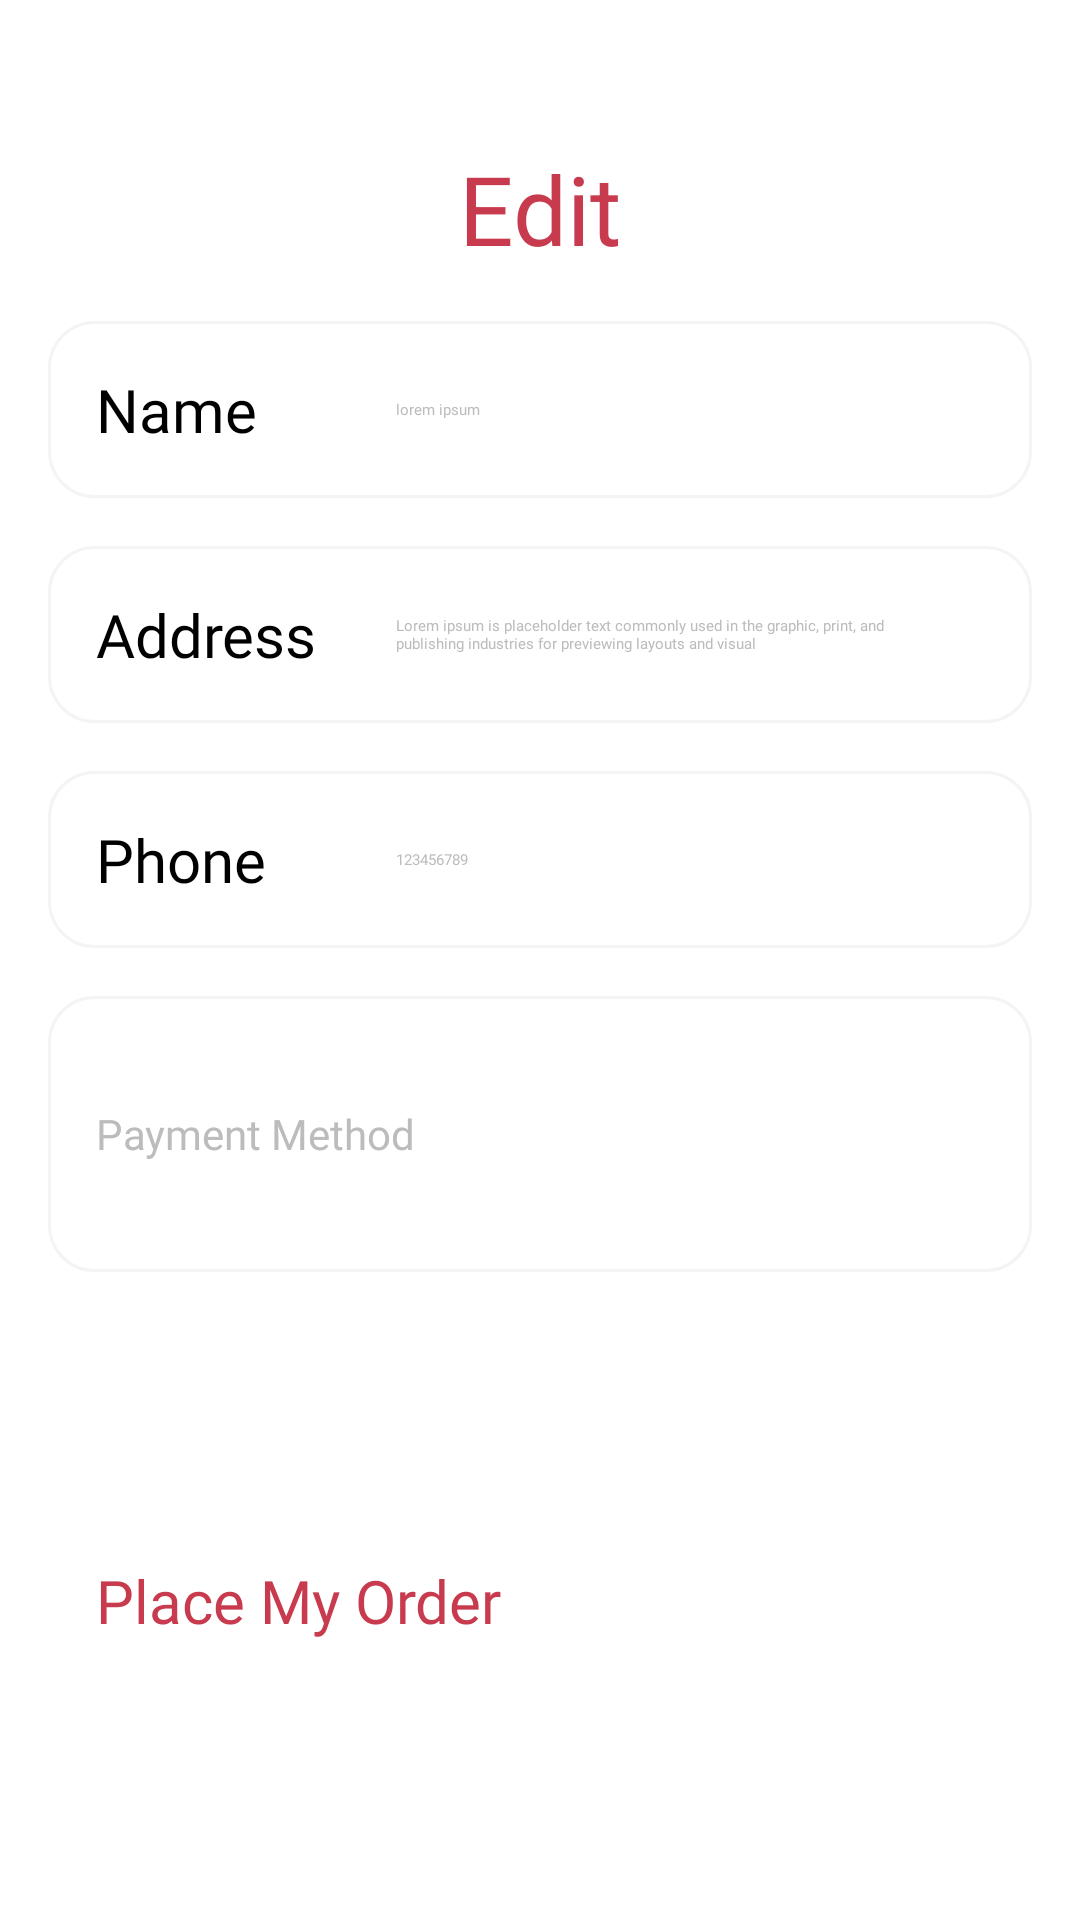

Android layout source for this screen:
<!-- AndroidManifest.xml: application theme Theme.WavesOfFood -->
<!-- res/layout/activity_pay_out.xml -->
<?xml version="1.0" encoding="utf-8"?>
<androidx.constraintlayout.widget.ConstraintLayout xmlns:android="http://schemas.android.com/apk/res/android"
    xmlns:app="http://schemas.android.com/apk/res-auto"
    xmlns:tools="http://schemas.android.com/tools"
    android:id="@+id/main"
    android:layout_width="match_parent"
    android:layout_height="match_parent"
    tools:context=".ActivityPayOut">

    <ImageButton
        android:id="@+id/imageButton"
        android:layout_width="40dp"
        android:layout_height="40dp"
        android:layout_marginStart="16dp"
        android:layout_marginTop="24dp"
        android:background="@android:color/transparent"
        android:scaleType="centerInside"
        app:layout_constraintStart_toStartOf="parent"
        app:layout_constraintTop_toTopOf="parent"
        app:srcCompat="@drawable/left_icon" />

    <TextView
        android:id="@+id/textView19"
        android:layout_width="wrap_content"
        android:layout_height="wrap_content"
        android:layout_marginTop="48dp"
        android:fontFamily="@font/yeonsung_regular"
        android:text="Edit"
        android:textColor="@color/splash2"
        android:textSize="32sp"
        app:layout_constraintEnd_toEndOf="parent"
        app:layout_constraintStart_toStartOf="parent"
        app:layout_constraintTop_toTopOf="parent" />

    <LinearLayout
        android:id="@+id/linearLayout3"
        android:layout_width="match_parent"
        android:layout_height="wrap_content"
        android:layout_marginStart="16dp"
        android:layout_marginTop="16dp"
        android:layout_marginEnd="16dp"
        android:background="@drawable/edit_text"
        android:elevation="3dp"
        android:gravity="center_vertical"
        android:orientation="horizontal"
        android:padding="16dp"
        app:layout_constraintEnd_toEndOf="parent"
        app:layout_constraintStart_toStartOf="parent"
        app:layout_constraintTop_toBottomOf="@+id/textView19">

        <TextView
            android:layout_width="100dp"
            android:layout_height="wrap_content"
            android:fontFamily="@font/yeonsung_regular"
            android:text="Name"
            android:textColor="@color/black"
            android:textSize="20sp" />

        <EditText
            android:layout_width="0dp"
            android:layout_height="wrap_content"
            android:layout_weight="1"
            android:background="@android:color/transparent"
            android:fontFamily="@font/lato_regular"
            android:hint="lorem ipsum"
            android:inputType="textPersonName"
            android:textColorHint="#BCBCBC" />

        <ImageView
            android:layout_width="24dp"
            android:layout_height="24dp"
            app:srcCompat="@drawable/edit_icon" />
    </LinearLayout>

    <LinearLayout
        android:id="@+id/linearLayout4"
        android:layout_width="match_parent"
        android:layout_height="wrap_content"
        android:layout_marginStart="16dp"
        android:layout_marginTop="16dp"
        android:layout_marginEnd="16dp"
        android:background="@drawable/edit_text"
        android:elevation="3dp"
        android:gravity="center_vertical"
        android:orientation="horizontal"
        android:padding="16dp"
        app:layout_constraintEnd_toEndOf="parent"
        app:layout_constraintStart_toStartOf="parent"
        app:layout_constraintTop_toBottomOf="@+id/linearLayout3">

        <TextView
            android:layout_width="100dp"
            android:layout_height="wrap_content"
            android:fontFamily="@font/yeonsung_regular"
            android:text="Address"
            android:textColor="@color/black"
            android:textSize="20sp" />

        <EditText
            android:layout_width="0dp"
            android:layout_height="wrap_content"
            android:layout_weight="1"
            android:background="@android:color/transparent"
            android:fontFamily="@font/lato_regular"
            android:hint="Lorem ipsum is placeholder text commonly used in the graphic, print, and publishing industries for previewing layouts and visual"
            android:inputType="textMultiLine"
            android:textColorHint="#BCBCBC" />

        <ImageView
            android:layout_width="24dp"
            android:layout_height="24dp"
            app:srcCompat="@drawable/edit_icon" />
    </LinearLayout>

    <LinearLayout
        android:id="@+id/linearLayout5"
        android:layout_width="match_parent"
        android:layout_height="wrap_content"
        android:layout_marginStart="16dp"
        android:layout_marginTop="16dp"
        android:layout_marginEnd="16dp"
        android:background="@drawable/edit_text"
        android:elevation="3dp"
        android:gravity="center_vertical"
        android:orientation="horizontal"
        android:padding="16dp"
        app:layout_constraintEnd_toEndOf="parent"
        app:layout_constraintStart_toStartOf="parent"
        app:layout_constraintTop_toBottomOf="@+id/linearLayout4">

        <TextView
            android:layout_width="100dp"
            android:layout_height="wrap_content"
            android:fontFamily="@font/yeonsung_regular"
            android:text="Phone"
            android:textColor="@color/black"
            android:textSize="20sp" />

        <EditText
            android:layout_width="0dp"
            android:layout_height="wrap_content"
            android:layout_weight="1"
            android:background="@android:color/transparent"
            android:fontFamily="@font/lato_regular"
            android:hint="123456789"
            android:inputType="phone"
            android:textColorHint="#BCBCBC" />

        <ImageView
            android:layout_width="24dp"
            android:layout_height="24dp"
            app:srcCompat="@drawable/edit_icon" />
    </LinearLayout>

    <LinearLayout
        android:id="@+id/linearLayout6"
        android:layout_width="match_parent"
        android:layout_height="wrap_content"
        android:layout_marginStart="16dp"
        android:layout_marginTop="16dp"
        android:layout_marginEnd="16dp"
        android:background="@drawable/edit_text"
        android:elevation="3dp"
        android:gravity="center_vertical"
        android:orientation="horizontal"
        android:padding="16dp"
        app:layout_constraintEnd_toEndOf="parent"
        app:layout_constraintStart_toStartOf="parent"
        app:layout_constraintTop_toBottomOf="@+id/linearLayout5">

        <TextView
            android:layout_width="0dp"
            android:layout_height="wrap_content"
            android:layout_weight="1"
            android:fontFamily="@font/lato_regular"
            android:text="Payment Method"
            android:textColor="#BCBCBC"
            android:textSize="14sp" />

        <ImageView
            android:layout_width="140dp"
            android:layout_height="60dp"
            android:scaleType="fitCenter"
            app:srcCompat="@drawable/cash_on_delivery" />
    </LinearLayout>

    <androidx.appcompat.widget.AppCompatButton
        android:id="@+id/placeMyOrderButton"
        android:layout_width="0dp"
        android:layout_height="60dp"
        android:layout_marginStart="32dp"
        android:layout_marginEnd="32dp"
        android:layout_marginBottom="60dp"
        android:background="@drawable/white_button"
        android:elevation="10dp"
        android:fontFamily="@font/yeonsung_regular"
        android:text="Place My Order"
        android:textAllCaps="false"
        android:textColor="@color/splash2"
        android:textSize="20sp"
        app:layout_constraintBottom_toBottomOf="parent"
        app:layout_constraintEnd_toEndOf="parent"
        app:layout_constraintStart_toStartOf="parent" />

</androidx.constraintlayout.widget.ConstraintLayout>
<!-- resources referenced by this layout -->
<resources>
  <color name="black">#FF000000</color>
  <color name="splash2">#c83a4d</color>
  <!-- drawable cash_on_delivery: png bitmap (drawable, 9239 bytes) -->
  <!-- drawable edit_icon: png bitmap (drawable, 345 bytes) -->
  <!-- drawable edit_text (drawable) -->
  <?xml version="1.0" encoding="utf-8"?>
  <shape xmlns:android="http://schemas.android.com/apk/res/android">
  <solid android:color="@color/editTextBackground"/>
      <corners android:radius="15dp"/>
      <stroke android:color="@color/editTextStroke" android:width="1dp"/>
  
  </shape>
  <!-- drawable left_icon: png bitmap (drawable, 742 bytes) -->
  <!-- drawable white_button (drawable) -->
  <?xml version="1.0" encoding="utf-8"?>
  <shape xmlns:android="http://schemas.android.com/apk/res/android">
    <solid android:color="@color/editTextBackground"/>
      <corners android:radius="15dp"/>
  </shape>
  <color name="editTextBackground">#FFFFFF</color>
  <color name="editTextStroke">#f4f4f4</color>
</resources>
